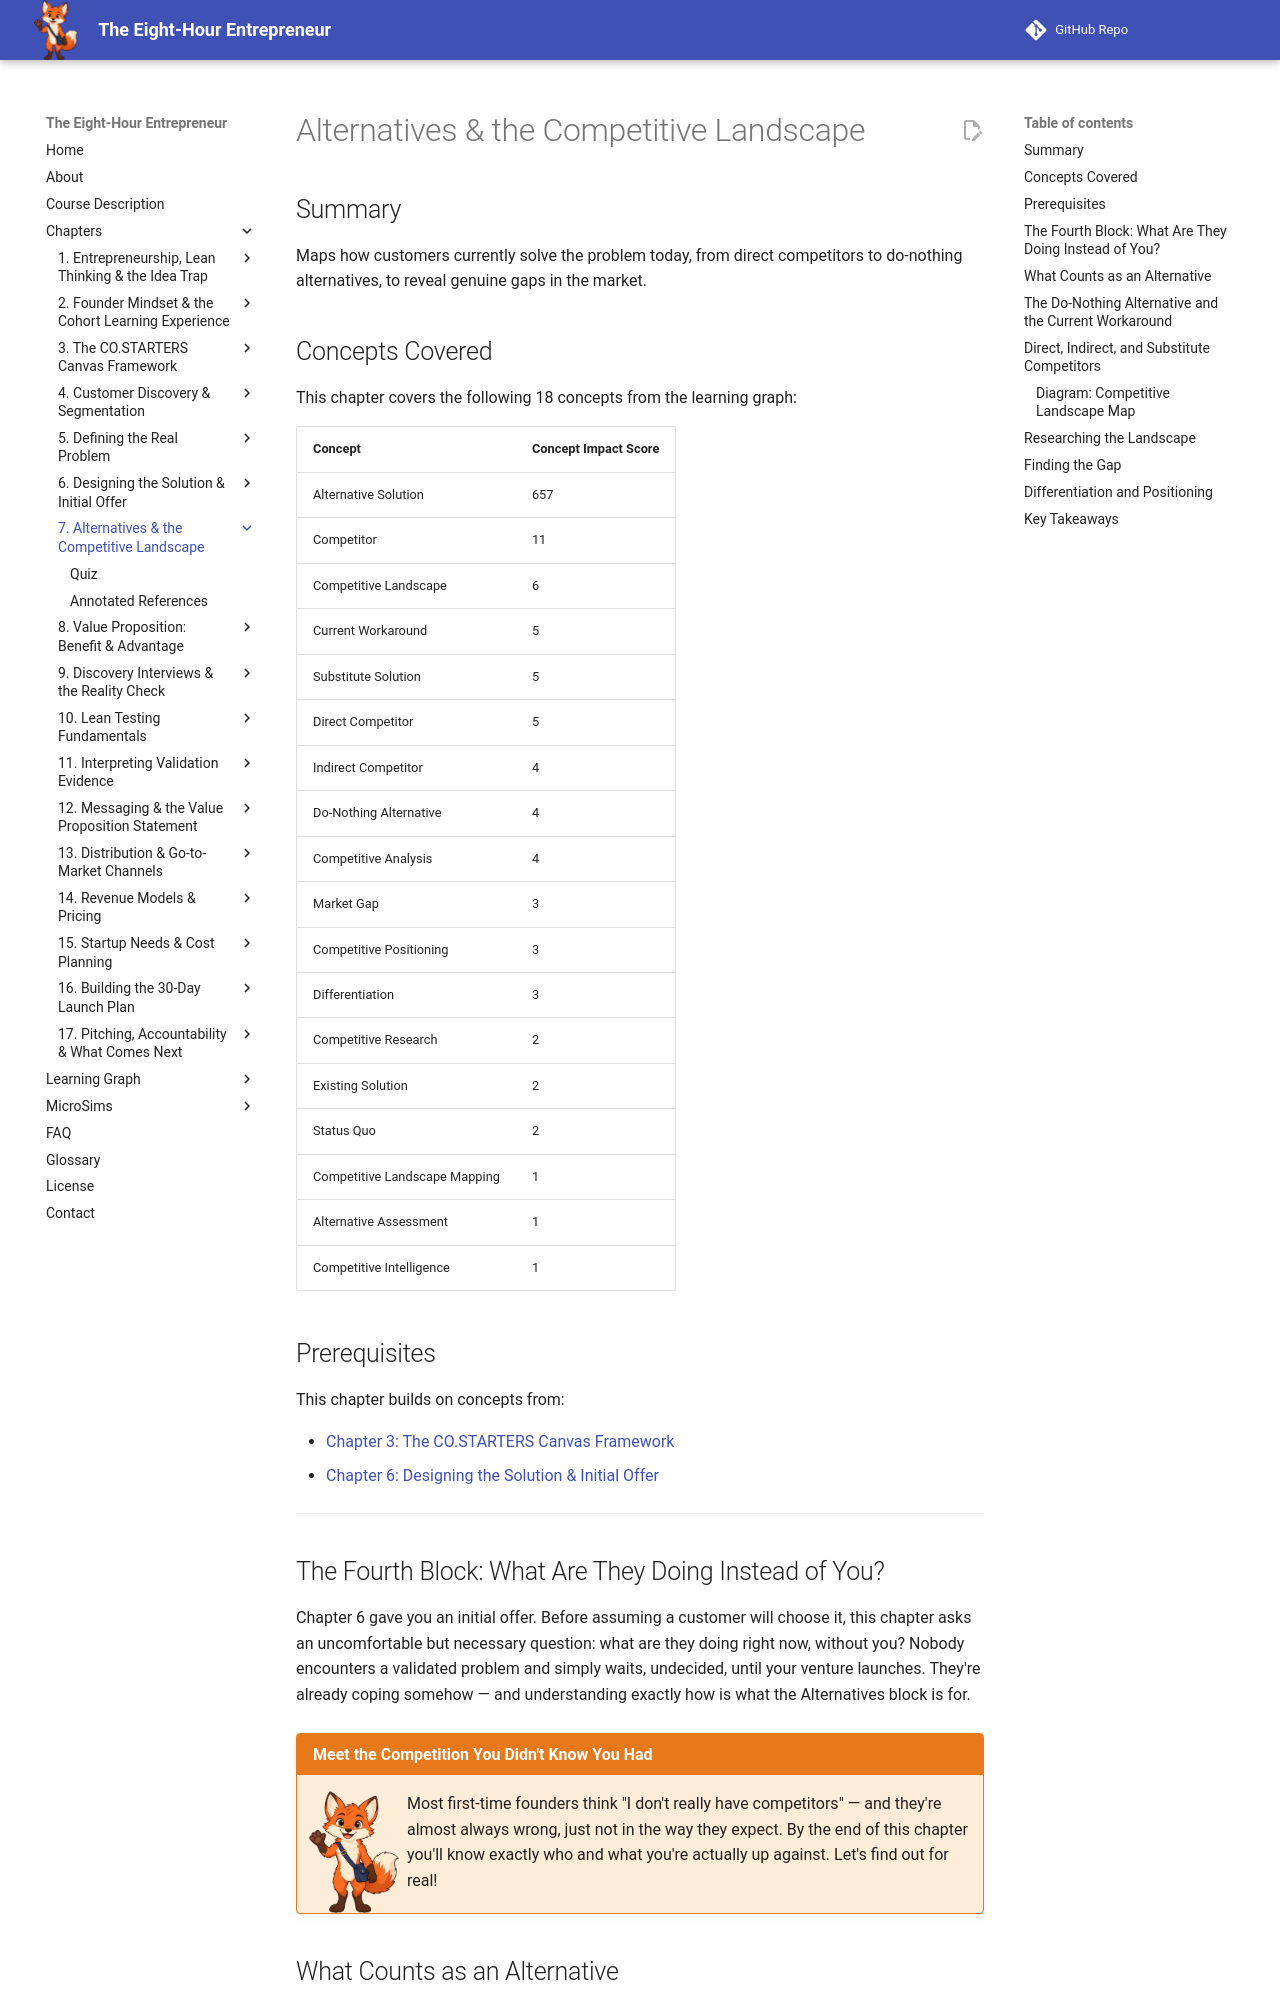

repository: dmccreary/eight-hour-entrepreneur · page: chapters/07-alternatives-competitive-landscape/index.html · generator: mkdocs

---
title: Alternatives & the Competitive Landscape
description: Mapping how customers currently solve the problem today, from direct competitors to do-nothing alternatives, to reveal genuine gaps in the market.
generated_by: claude skill chapter-content-generator
date: 2026-09-25 06:32:15
version: 1.10
---

# Alternatives & the Competitive Landscape

## Summary

Maps how customers currently solve the problem today, from direct competitors to do-nothing alternatives, to reveal genuine gaps in the market.

## Concepts Covered

This chapter covers the following 18 concepts from the learning graph:

| Concept | Concept Impact Score |
|---------|-----------------------|
| Alternative Solution | 657 |
| Competitor | 11 |
| Competitive Landscape | 6 |
| Current Workaround | 5 |
| Substitute Solution | 5 |
| Direct Competitor | 5 |
| Indirect Competitor | 4 |
| Do-Nothing Alternative | 4 |
| Competitive Analysis | 4 |
| Market Gap | 3 |
| Competitive Positioning | 3 |
| Differentiation | 3 |
| Competitive Research | 2 |
| Existing Solution | 2 |
| Status Quo | 2 |
| Competitive Landscape Mapping | 1 |
| Alternative Assessment | 1 |
| Competitive Intelligence | 1 |

## Prerequisites

This chapter builds on concepts from:

- [Chapter 3: The CO.STARTERS Canvas Framework](../03-costarters-canvas-framework/index.md)
- [Chapter 6: Designing the Solution & Initial Offer](../06-designing-solution-offer/index.md)

---

## The Fourth Block: What Are They Doing Instead of You?

Chapter 6 gave you an initial offer. Before assuming a customer will choose it, this chapter asks an uncomfortable but necessary question: what are they doing right now, without you? Nobody encounters a validated problem and simply waits, undecided, until your venture launches. They're already coping somehow — and understanding exactly how is what the Alternatives block is for.

!!! mascot-welcome "Meet the Competition You Didn't Know You Had"
    ![Scout waving welcome](../../img/mascot/welcome.png){ class="mascot-admonition-img" }
    Most first-time founders think "I don't really have competitors" — and they're almost always wrong, just not in the way they expect. By the end of this chapter you'll know exactly who and what you're actually up against. Let's find out for real!

## What Counts as an Alternative

An **alternative solution** is anything a target customer currently uses, does, or chooses instead of your proposed offer to address their problem — a category far broader than "other companies selling something similar." This is the fourth canvas block, and it's frequently the one founders fill in too narrowly, because the word "competitor" makes people think only of rival businesses.

Two ideas widen that view. An **existing solution** is any product, service, or method — commercial or not — currently available to a customer for addressing their problem. The **status quo** is simply how the customer currently lives with the problem overall, encompassing every existing solution they use, ignore, or tolerate. For Jordan's target customer, the status quo isn't one groomer — it's some combination of a booked-solid salon, a bottle of dry shampoo, and quietly accepting a slightly smelly dog between visits.
